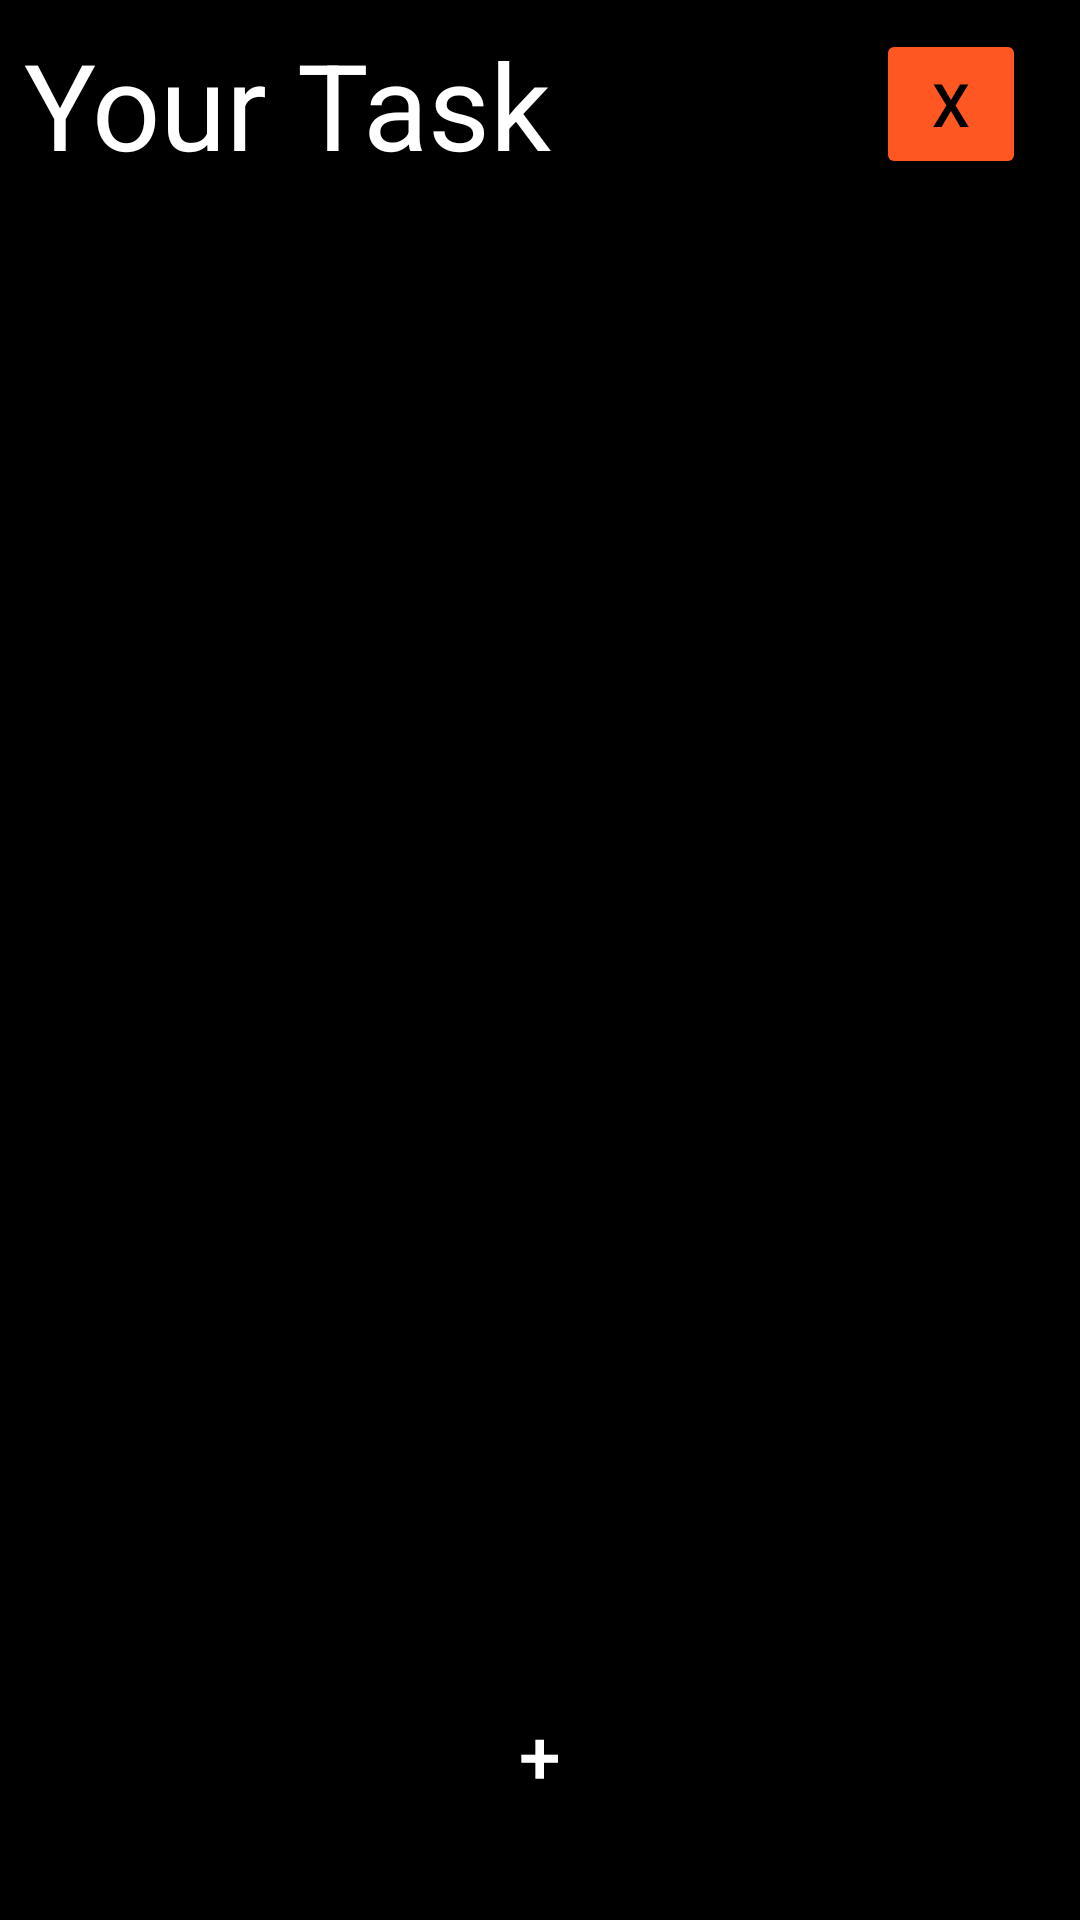

Reconstruct the res/layout file that produces this screen, plus the resources it refers to.
<!-- AndroidManifest.xml: application theme Theme.ToDoApp -->
<!-- res/layout/activity_main.xml -->
<?xml version="1.0" encoding="utf-8"?>
<LinearLayout xmlns:android="http://schemas.android.com/apk/res/android"
    xmlns:tools="http://schemas.android.com/tools"
    android:layout_width="match_parent"
    android:layout_height="match_parent"
    android:orientation="vertical"
    android:background="@color/black"
    tools:context=".MainActivity">
    <LinearLayout
        android:layout_width="match_parent"
        android:layout_height="wrap_content"
        android:layout_margin="8dp"
        android:gravity="center"
        android:orientation="horizontal">

        <TextView
            android:layout_width="0dp"
            android:layout_weight="1"
            android:layout_height="wrap_content"
            android:fontFamily="sans-serif"
            android:text="Your Task"
            android:textColor="@color/white"
            android:textSize="40sp" />
        <Button
            android:id="@+id/deleteAll"
            android:layout_width="50dp"
            android:layout_height="50dp"
            android:layout_marginEnd="10dp"
            android:backgroundTint="#FF5722"
            android:text="X"
            android:textSize="20dp"
            android:textAllCaps="false"
            android:textColor="@color/black" />
    </LinearLayout>

    <FrameLayout
        android:layout_width="match_parent"
        android:layout_height="match_parent">

        <androidx.recyclerview.widget.RecyclerView
            android:id="@+id/recycler_view"
            tools:listitem="@layout/view"
            android:layout_width="match_parent"
            android:layout_height="match_parent" />

        <Button
            android:id="@+id/add"
            android:layout_width="60dp"
            android:layout_height="60dp"
            android:layout_gravity="center|bottom"
            android:layout_marginBottom="25dp"
            android:background="@drawable/circular_button"
            android:text="+"
            android:textColor="@color/white"
            android:textSize="25sp" />
    </FrameLayout>

</LinearLayout>
<!-- resources referenced by this layout -->
<resources>
  <style name="Theme.ToDoApp" parent="Base.Theme.ToDoApp" />
  <style name="Base.Theme.ToDoApp" parent="Theme.Material3.Light.NoActionBar">
          
          
          <item name="android:statusBarColor">@color/white</item>
      </style>
  <!-- not gathered from this repository: default colours our renderer supplied (Android Studio template values) -->
  <color name="black">#FF000000</color>
  <color name="white">#FFFFFFFF</color>
</resources>
